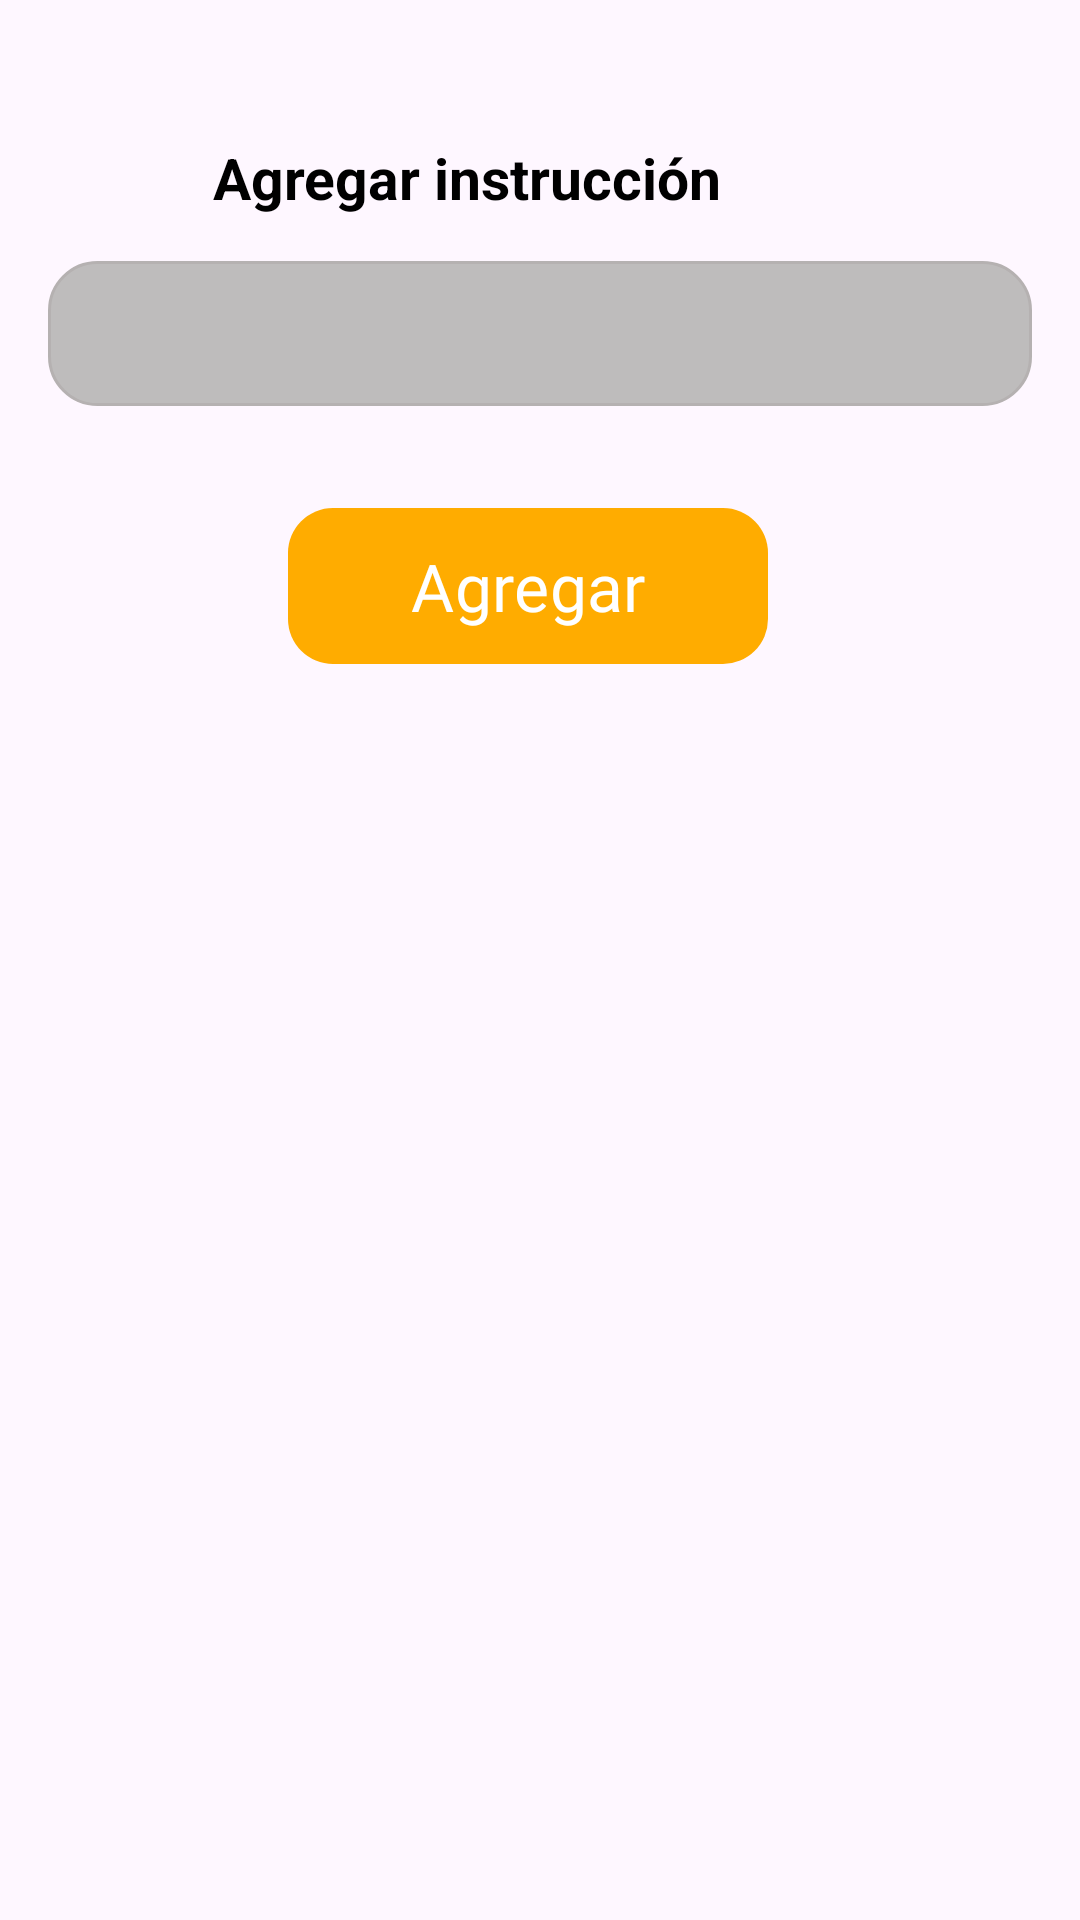

The Android layout XML behind this screen, and the referenced resources:
<!-- AndroidManifest.xml: application theme Theme.ProyectoFeedo -->
<!-- res/layout/dialog_add_instruccion.xml -->
<?xml version="1.0" encoding="utf-8"?>
<LinearLayout xmlns:android="http://schemas.android.com/apk/res/android"
    xmlns:app="http://schemas.android.com/apk/res-auto"
    xmlns:tools="http://schemas.android.com/tools"
    android:layout_width="300dp"
    android:layout_height="wrap_content"
    android:orientation="vertical"
    android:padding="16dp"
    tools:visibility="visible">

    <TextView
        android:id="@+id/tvPosicionAddStep"
        android:layout_width="wrap_content"
        android:layout_height="wrap_content"
        android:layout_marginBottom="10dp"
        android:textColor="@color/text_de_items"
        android:textSize="15sp"
        android:textStyle="bold"
        tools:text="Paso 1" />

    <TextView
        android:layout_width="wrap_content"
        android:layout_height="wrap_content"
        android:textColor="@color/text_de_items"
        android:text="@string/textView_addPasos"
        android:textSize="19sp"
        android:textStyle="bold"
        android:layout_marginHorizontal="55dp"
        android:gravity="center"/>


    <EditText
        android:id="@+id/etDialogAddStep"
        android:layout_width="match_parent"
        android:layout_height="wrap_content"
        android:background="@drawable/edittext_dialog_corner"
        android:layout_marginTop="15dp"
        android:textColor="@color/text_de_items"
        android:gravity="center_vertical"/>

    <LinearLayout
        android:layout_width="match_parent"
        android:layout_height="wrap_content"
        android:layout_marginTop="30dp"
        android:orientation="horizontal"
        android:gravity="center"
        android:weightSum="2">

        <com.google.android.material.button.MaterialButton
            android:id="@+id/botonAddStep"
            android:layout_width="0dp"
            android:layout_height="60dp"
            android:layout_weight="1"
            android:layout_marginEnd="8dp"
            android:padding="4dp"
            android:fontFamily="@font/balo_thambi"
            android:textColor="@color/white"
            android:textSize="22sp"
            app:backgroundTint="@color/tittle_color"
            app:cornerRadius="15dp"
            android:text="@string/botonDialog_add" />

    </LinearLayout>

</LinearLayout>
<!-- resources referenced by this layout -->
<resources>
  <color name="text_de_items">#000000</color>
  <color name="tittle_color">#FFAC00</color>
  <color name="white">#FFFFFFFF</color>
  <!-- drawable edittext_dialog_corner (drawable) -->
  <?xml version="1.0" encoding="utf-8"?>
  <shape xmlns:android="http://schemas.android.com/apk/res/android"
      android:shape="rectangle">
  
      
      <solid android:color="@color/color_fondoBuscadorDialog"/>
  
      
      <corners android:radius="16dp"/>
  
      
      <padding
          android:left="16dp"
          android:top="12dp"
          android:right="16dp"
          android:bottom="12dp"/>
  
      
      <stroke
          android:width="1dp"
          android:color="@color/color_hint_buscador"/>
  
  </shape>
  <string name="botonDialog_add">Agregar</string>
  <string name="textView_addPasos">Agregar instrucción</string>
  <style name="Theme.ProyectoFeedo" parent="Base.Theme.ProyectoFeedo" />
  <color name="color_fondoBuscadorDialog">#BEBCBC</color>
  <color name="color_hint_buscador">#B5B1B1</color>
  <style name="Base.Theme.ProyectoFeedo" parent="Theme.Material3.DayNight.NoActionBar">
          
          
  
      </style>
</resources>
